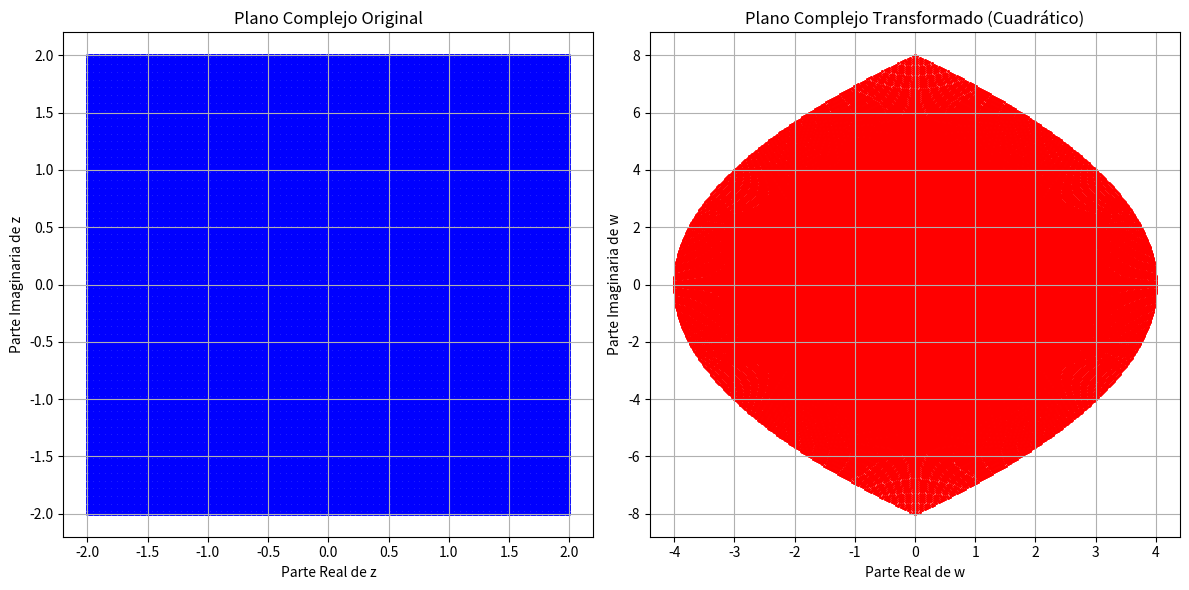

The matplotlib source for this figure:
import numpy as np
import matplotlib.pyplot as plt

def quadratic_mapping(xlim=(-2, 2), ylim=(-2, 2), resolution=400):
    """
    Realiza el mapeo cuadrático w = z^2 y grafica el resultado con puntos.
    
    Parámetros:
    - xlim: tupla con los límites del eje x (parte real).
    - ylim: tupla con los límites del eje y (parte imaginaria).
    - resolution: número de puntos en cada dimensión.
    """
    # Crear una malla de valores en el plano complejo
    real = np.linspace(xlim[0], xlim[1], resolution)
    imag = np.linspace(ylim[0], ylim[1], resolution)
    X, Y = np.meshgrid(real, imag)
    Z = X + 1j * Y  # Z = x + iy, números complejos en la malla

    # Aplicar el mapeo cuadrático w = z^2
    W = Z**2
    
    # Separar la parte real e imaginaria de w
    W_real = np.real(W)
    W_imag = np.imag(W)

    # Crear la gráfica
    plt.figure(figsize=(12, 6))

    # Graficar los puntos del plano complejo original
    plt.subplot(1, 2, 1)
    plt.scatter(X, Y, s=1, color='blue', label="Original")
    plt.title("Plano Complejo Original")
    plt.xlabel("Parte Real de z")
    plt.ylabel("Parte Imaginaria de z")
    plt.grid(True)

    # Graficar los puntos transformados
    plt.subplot(1, 2, 2)
    plt.scatter(W_real, W_imag, s=1, color='red', label="Transformado")
    plt.title("Plano Complejo Transformado (Cuadrático)")
    plt.xlabel("Parte Real de w")
    plt.ylabel("Parte Imaginaria de w")
    plt.grid(True)

    plt.tight_layout()
    plt.show()

# Llamar a la función para graficar el mapeo cuadrático
quadratic_mapping()
